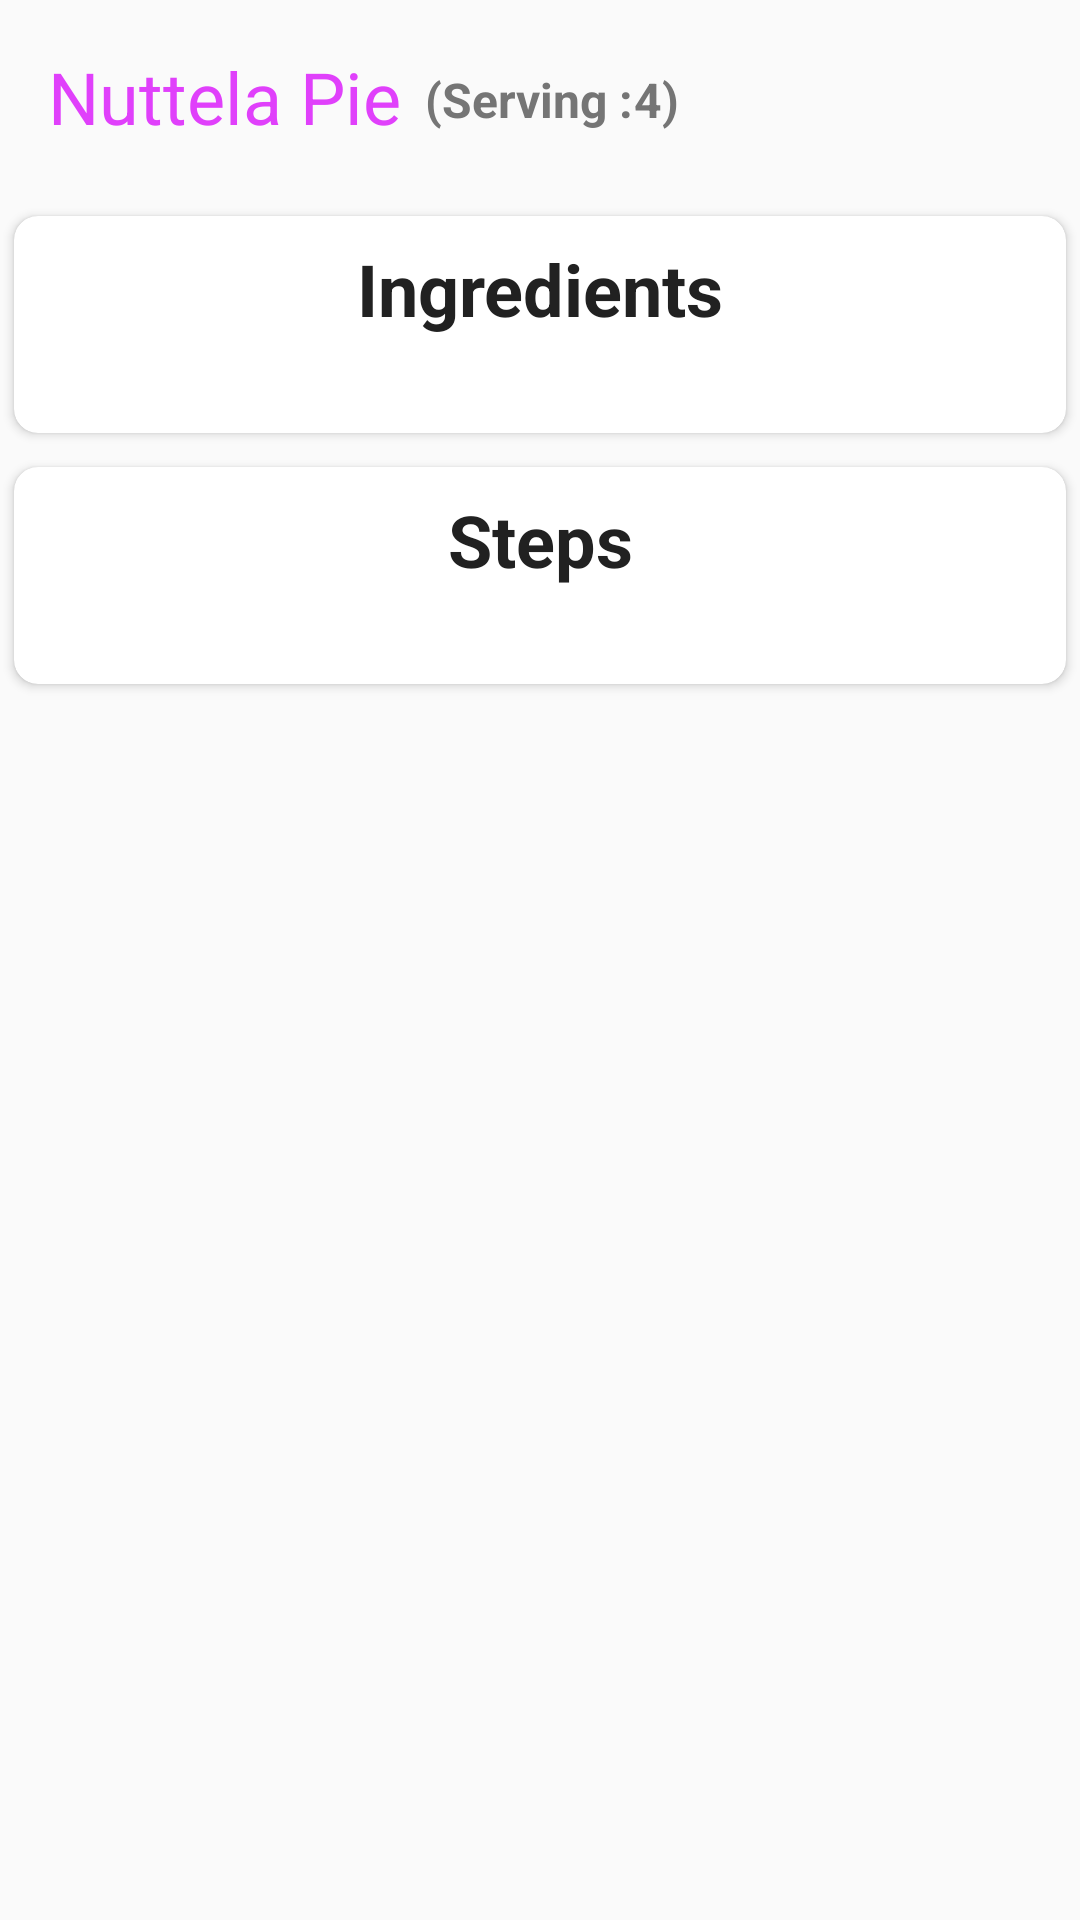

Write the Android layout XML for this screen, with the resource values it uses.
<!-- AndroidManifest.xml: application theme AppTheme -->
<!-- res/layout/activity_recipe_detail_content.xml -->
<?xml version="1.0" encoding="utf-8"?>
<android.support.v4.widget.NestedScrollView xmlns:android="http://schemas.android.com/apk/res/android"
    android:layout_width="match_parent"
    android:layout_height="match_parent"
    xmlns:app="http://schemas.android.com/apk/res-auto"
    xmlns:tools="http://schemas.android.com/tools"
    android:orientation="vertical"
    tools:showIn="@layout/activity_recipe_detail"
    android:id="@+id/recipe_detail_layout"
    >

    <LinearLayout
        android:layout_width="match_parent"
        android:layout_height="wrap_content"
        android:orientation="vertical"
        >

        <LinearLayout
            android:layout_width="match_parent"
            android:layout_height="wrap_content"
            android:orientation="horizontal"
            android:layout_margin="16dp"
            >
            <TextView
                android:layout_width="wrap_content"
                android:layout_height="wrap_content"
                android:id="@+id/recipe_name_text_view"
                android:textColor="@color/colorAccent"
                android:text="@string/recipe_name"
                android:textAppearance="@style/Base.TextAppearance.AppCompat.Headline"
                android:layout_marginBottom="2dp"
                />
            <TextView
                android:layout_width="wrap_content"
                android:layout_height="match_parent"
                android:textColor="@color/colorSecondaryText"
                android:textAppearance="@style/TextAppearance.AppCompat.Subhead"
                android:text="@string/recipe_serving"
                android:textStyle="bold"
                android:layout_marginStart="8dp"
                android:gravity="center"
                />
            <TextView
                android:layout_width="wrap_content"
                android:layout_height="match_parent"
                android:id="@+id/recipe_servings_text_view"
                android:textColor="@color/colorSecondaryText"
                android:textAppearance="@style/TextAppearance.AppCompat.Subhead"
                android:text="@string/recipe_serving_number"
                android:gravity="center"
                android:textStyle="bold"
                />
            <TextView
                android:layout_width="wrap_content"
                android:layout_height="match_parent"
                android:textColor="@color/colorSecondaryText"
                android:textAppearance="@style/TextAppearance.AppCompat.Subhead"
                android:text=")"
                android:gravity="center"
                android:textStyle="bold"
                />
        </LinearLayout>


        <android.support.v7.widget.CardView
            android:layout_width="match_parent"
            android:layout_height="wrap_content"
            app:cardCornerRadius="8dp"
            app:cardBackgroundColor="@color/colorWhite"
            app:cardUseCompatPadding="true"
            >
            <LinearLayout
                android:layout_width="match_parent"
                android:layout_height="match_parent"
                android:orientation="vertical"
                android:layout_marginTop="8dp"
                android:layout_marginBottom="16dp"
                >

                <TextView
                    android:layout_width="match_parent"
                    android:layout_height="wrap_content"
                    android:text="@string/recipe_ingredients_title"
                    android:textStyle="bold"
                    android:textAppearance="@style/TextAppearance.AppCompat.Headline"
                    android:gravity="center"
                    android:textColor="@color/colorPrimaryText"
                    />

                <FrameLayout
                    android:layout_width="match_parent"
                    android:layout_height="wrap_content"
                    android:id="@+id/recipe_ingredients_fragment"
                    android:layout_marginTop="16dp"
                    />

            </LinearLayout>


        </android.support.v7.widget.CardView>

        <android.support.v7.widget.CardView
            android:layout_width="match_parent"
            android:layout_height="wrap_content"
            app:cardUseCompatPadding="true"
            app:cardCornerRadius="8dp"
            app:cardBackgroundColor="@color/colorWhite"
            >

            <LinearLayout
                android:layout_width="match_parent"
                android:layout_height="wrap_content"
                android:orientation="vertical"
                android:layout_marginTop="8dp"
                android:layout_marginBottom="16dp"
                >
                <TextView
                    android:layout_width="match_parent"
                    android:layout_height="wrap_content"
                    android:text="@string/recipe_steps_title"
                    android:textStyle="bold"
                    android:textAppearance="@style/TextAppearance.AppCompat.Headline"
                    android:gravity="center"
                    android:textColor="@color/colorPrimaryText"
                    />

                <FrameLayout
                    android:layout_width="match_parent"
                    android:layout_height="wrap_content"
                    android:id="@+id/recipe_steps_fragment"
                    android:layout_marginTop="16dp"
                    />
            </LinearLayout>

        </android.support.v7.widget.CardView>

    </LinearLayout>




</android.support.v4.widget.NestedScrollView>
<!-- res/layout/activity_recipe_detail.xml (included above) -->
<?xml version="1.0" encoding="utf-8"?>
<android.support.design.widget.CoordinatorLayout xmlns:android="http://schemas.android.com/apk/res/android"
    xmlns:app="http://schemas.android.com/apk/res-auto"
    xmlns:tools="http://schemas.android.com/tools"
    android:layout_width="match_parent"
    android:layout_height="match_parent"
    android:fitsSystemWindows="true"
    tools:context=".ui.Activities.RecipeDetailActivity"
    android:id="@+id/my_cordinate_layout"
    >

    <android.support.design.widget.AppBarLayout
        android:id="@+id/app_bar"
        android:layout_width="match_parent"
        android:layout_height="@dimen/app_bar_height"
        android:fitsSystemWindows="true"
        android:theme="@style/AppTheme.AppBarOverlay">

        <android.support.design.widget.CollapsingToolbarLayout
            android:id="@+id/toolbar_layout"
            android:layout_width="match_parent"
            android:layout_height="match_parent"
            android:fitsSystemWindows="true"
            app:contentScrim="@color/colorPrimary"
            app:layout_scrollFlags="scroll|exitUntilCollapsed"
            app:toolbarId="@+id/toolbar"
            app:titleEnabled="true"
            >
            <FrameLayout
                android:layout_width="match_parent"
                android:layout_height="match_parent"
                android:transitionName="@string/recipe_image_transition_name"
                tools:targetApi="lollipop"
                >

                <ImageView
                    android:layout_width="match_parent"
                    android:layout_height="match_parent"
                    android:src="@drawable/recipe_cheese_cake"
                    android:scaleType="centerCrop"
                    android:id="@+id/recipe_image_view"
                    android:contentDescription="TODO"
                    app:layout_collapseMode="parallax"
                     />

                <View
                    android:layout_width="match_parent"
                    android:layout_height="match_parent"
                    android:background="@drawable/gradient_image"
                    android:visibility="visible"
                    />

            </FrameLayout>

            <android.support.v7.widget.Toolbar
                android:id="@+id/toolbar"
                android:layout_width="match_parent"
                android:layout_height="?android:attr/actionBarSize"
                app:layout_collapseMode="pin"
                app:popupTheme="@style/AppTheme.PopupOverlay"
                android:elevation="4dp"

                />
        </android.support.design.widget.CollapsingToolbarLayout>
    </android.support.design.widget.AppBarLayout>

    <include layout="@layout/activity_recipe_detail_content"
        android:layout_width="match_parent"
        android:layout_height="match_parent"
        android:layout_margin="4dp"
        app:layout_behavior="@string/appbar_scrolling_view_behavior"
        />

    <android.support.design.widget.FloatingActionButton
        android:id="@+id/fab"
        app:backgroundTint="@color/colorAccent"
        android:layout_width="wrap_content"
        android:layout_height="wrap_content"
        android:layout_margin="@dimen/fab_margin"
        app:layout_anchor="@id/app_bar"
        app:layout_anchorGravity="bottom|end"
        app:srcCompat="@drawable/ic_heart"
        />

</android.support.design.widget.CoordinatorLayout>
<!-- resources referenced by this layout -->
<resources>
  <color name="colorAccent">#E040FB</color>
  <color name="colorPrimary">#E91E63</color>
  <color name="colorPrimaryText">#212121</color>
  <color name="colorSecondaryText">#757575</color>
  <color name="colorWhite">#FFFFFF</color>
  <dimen name="app_bar_height">280dp</dimen>
  <dimen name="fab_margin">16dp</dimen>
  <!-- drawable ic_heart (drawable) -->
  <?xml version="1.0" encoding="utf-8"?>
  <vector
      xmlns:android="http://schemas.android.com/apk/res/android"
      android:width="24dp"
      android:height="24dp"
      android:viewportWidth="24"
      android:viewportHeight="24">
  
      <path
          android:name="empty"
          android:pathData="@string/heart_empty_path"
          android:fillColor="#999" />
  
      <clip-path
          android:name="clip"
          android:pathData="@string/heart_clip_hidden" />
  
      <path
          android:name="full"
          android:pathData="@string/heart_full_path"
          android:fillColor="#999" />
  
  </vector>
  <!-- drawable recipe_cheese_cake: jpg bitmap (drawable, 74065 bytes) -->
  <string name="recipe_ingredients_title">Ingredients</string>
  <string name="recipe_name">Nuttela Pie</string>
  <string name="recipe_serving">(Serving :</string>
  <string name="recipe_serving_number">4</string>
  <string name="recipe_steps_title">Steps</string>
  <style name="AppTheme.AppBarOverlay" parent="ThemeOverlay.AppCompat.Dark.ActionBar" />
  <style name="AppTheme.PopupOverlay" parent="ThemeOverlay.AppCompat.Light" />
  <style name="AppTheme" parent="BaseTheme">
          <item name="colorPrimary">@color/colorPrimary</item>
          <item name="colorPrimaryDark">@color/colorPrimaryDark</item>
          <item name="colorAccent">@color/colorAccent</item>
          <item name="android:layoutDirection">ltr</item>
          
      </style>
  <style name="BaseTheme" parent="Theme.AppCompat.Light.DarkActionBar">
      </style>
  <color name="colorPrimaryDark">#C2185B</color>
</resources>
